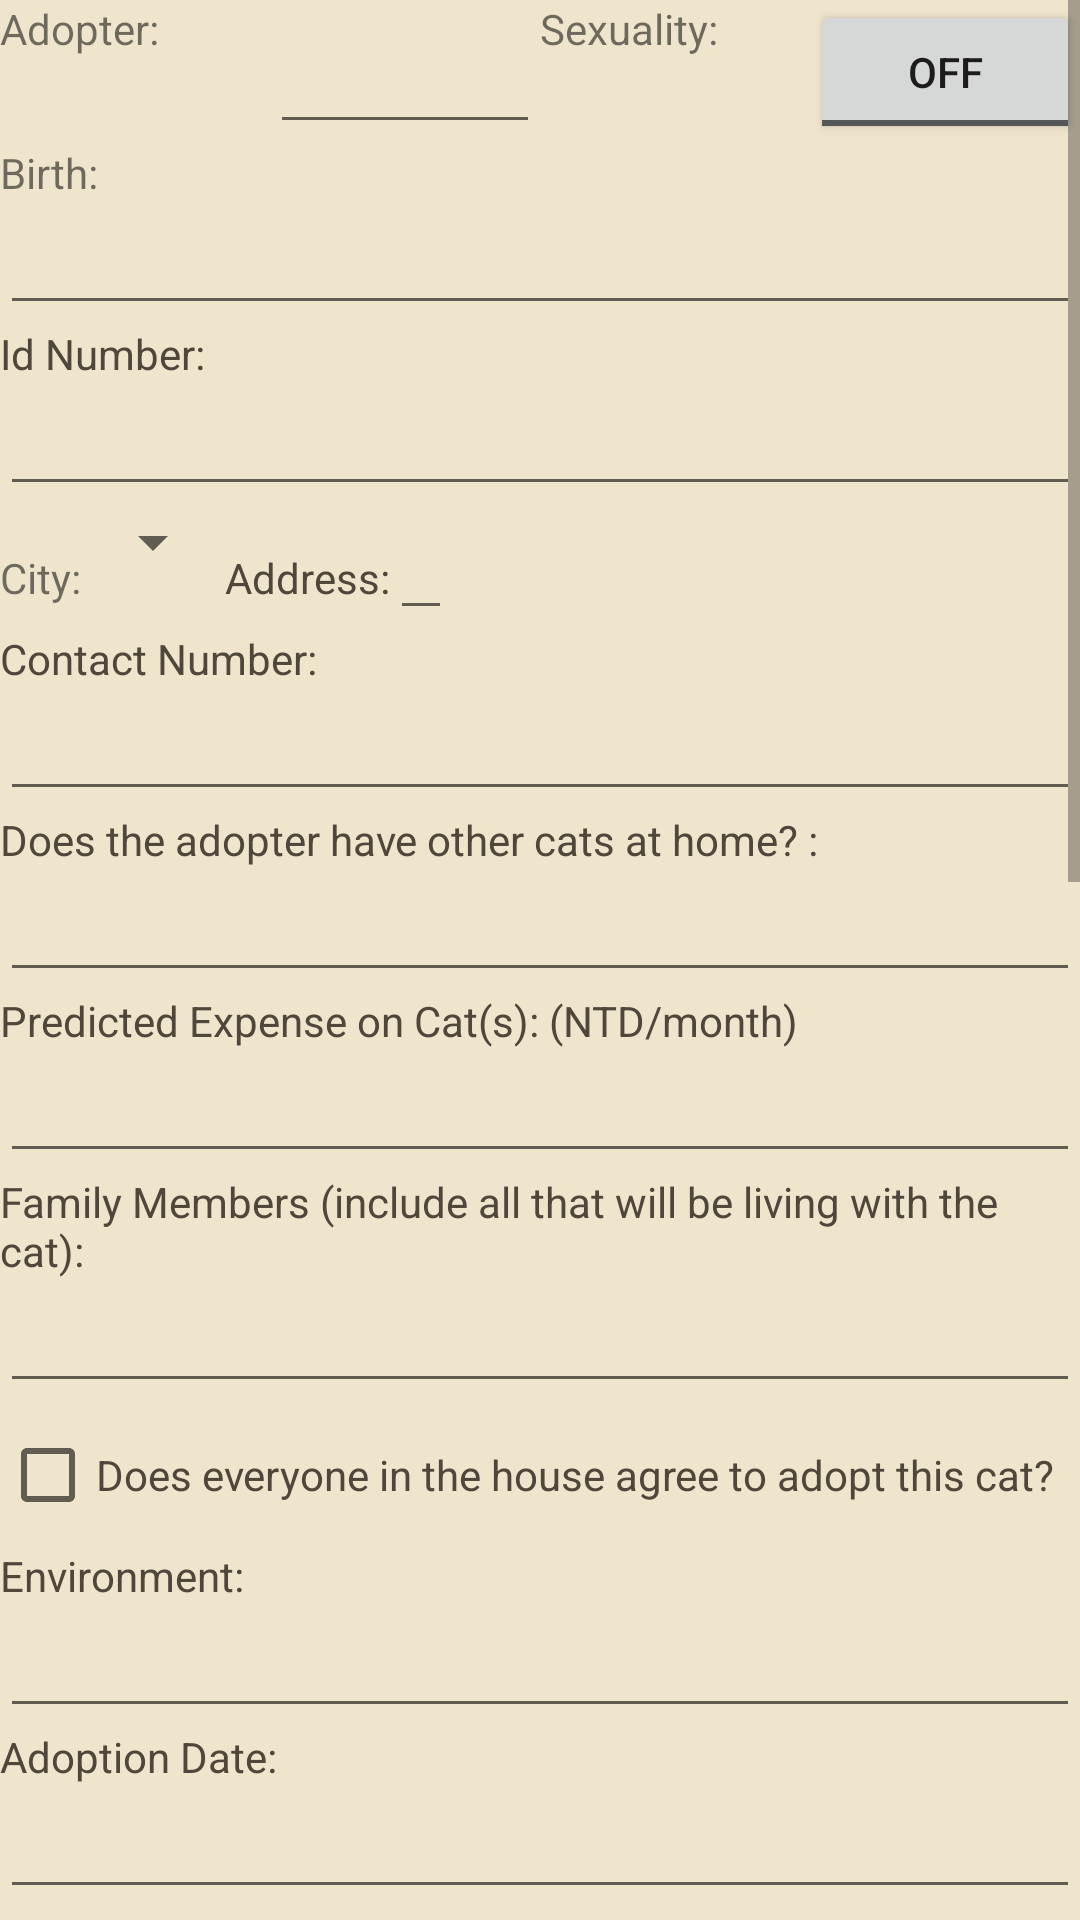

This screen was rendered from an Android layout file. Write that file and the resources it references.
<!-- AndroidManifest.xml: application theme Theme.NewCat -->
<!-- res/layout/view_pager_adopter.xml -->
<?xml version="1.0" encoding="utf-8"?>
<ScrollView xmlns:android="http://schemas.android.com/apk/res/android"
    android:layout_height="match_parent"
    android:layout_width="match_parent"
    android:orientation="vertical">
    <LinearLayout
        android:id="@+id/adopter_page"
        android:layout_width="match_parent"
        android:layout_height="wrap_content"
        android:orientation="vertical"
        android:background="@color/morandi_Parchment">

        <LinearLayout
            android:layout_width="match_parent"
            android:layout_height="wrap_content"
            android:orientation="horizontal"
            android:background="@color/morandi_Parchment">
            <TextView
                android:layout_width="match_parent"
                android:layout_height="match_parent"
                android:layout_weight="1"
                android:text="@string/name"/>
            <EditText
                android:id="@+id/adopter_name"
                android:layout_width="match_parent"
                android:layout_height="match_parent"
                android:inputType="textPersonName"
                android:layout_weight="1"
                android:singleLine="true"/>
            <TextView
                android:layout_width="match_parent"
                android:layout_height="match_parent"
                android:layout_weight="1"
                android:text="@string/sex"/>
            <ToggleButton
                android:id="@+id/sexuality_button"
                android:layout_width="match_parent"
                android:layout_height="match_parent"
                android:layout_weight="1"/>

        </LinearLayout>
        <TextView
            android:layout_width="match_parent"
            android:layout_height="match_parent"
            android:text="@string/birth"
            android:layout_weight="1"/>
        <EditText
            android:id="@+id/adopter_birthday"
            android:layout_width="match_parent"
            android:layout_height="match_parent"
            android:inputType="date"
            android:layout_weight="1"/>
        <TextView
            android:layout_width="match_parent"
            android:layout_height="wrap_content"
            android:text="@string/id"
            android:textColor="@color/morandi_Armadillo"/>
        <EditText
            android:id="@+id/adopter_id"
            android:layout_width="match_parent"
            android:layout_height="wrap_content"
            android:textColor="@color/morandi_Armadillo"
            android:singleLine="true"/>
        <LinearLayout
            android:layout_width="match_parent"
            android:layout_height="wrap_content"
            android:orientation="horizontal">
            <TextView
                android:layout_width="wrap_content"
                android:layout_height="wrap_content"
                android:text="@string/city"/>
            <Spinner
                android:id="@+id/spinner_address"
                android:layout_width="wrap_content"
                android:layout_height="wrap_content"/>
            <TextView
                android:layout_width="wrap_content"
                android:layout_height="wrap_content"
                android:text="@string/address"
                android:textColor="@color/morandi_Armadillo"/>
            <EditText
                android:id="@+id/adopter_address"
                android:layout_width="wrap_content"
                android:layout_height="wrap_content"
                android:textColor="@color/morandi_Armadillo"/>
        </LinearLayout>
        <TextView
            android:layout_width="match_parent"
            android:layout_height="wrap_content"
            android:text="@string/contact"
            android:textColor="@color/morandi_Armadillo"/>
        <EditText
            android:id="@+id/adopter_contact"
            android:layout_width="match_parent"
            android:layout_height="wrap_content"
            android:textColor="@color/morandi_Armadillo"/>

            <TextView
                android:id="@+id/adopter_otherCats"
                android:layout_width="match_parent"
                android:layout_height="wrap_content"
                android:layout_weight="1"
                android:text="@string/otherCats"
                android:textColor="@color/morandi_Armadillo"/>
            <EditText
                android:id="@+id/adopter_catsAtHome"
                android:layout_width="match_parent"
                android:layout_height="wrap_content"
                android:layout_weight="1"
                android:inputType="number"
                android:textColor="@color/morandi_Armadillo"/>
            <TextView
                android:layout_width="match_parent"
                android:layout_height="wrap_content"
                android:layout_weight="1"
                android:text="@string/expense"
                android:textColor="@color/morandi_Armadillo"/>
            <EditText
                android:id="@+id/adopter_predictedExpense"
                android:layout_width="match_parent"
                android:layout_height="wrap_content"
                android:layout_weight="1"
                android:inputType="numberSigned"
                android:textColor="@color/morandi_Armadillo"/>

        <TextView
            android:layout_width="match_parent"
            android:layout_height="wrap_content"
            android:text="@string/family"
            android:textColor="@color/morandi_Armadillo"/>
        <EditText
            android:id="@+id/adopter_familyMembers"
            android:layout_width="match_parent"
            android:layout_height="wrap_content"
            android:textColor="@color/morandi_Armadillo"/>
        <CheckBox
            android:id="@+id/adopter_familyAgree"
            android:layout_width="match_parent"
            android:layout_height="wrap_content"
            android:text="@string/familyAgree"
            android:textColor="@color/morandi_Armadillo"/>

        <TextView
            android:layout_width="match_parent"
            android:layout_height="wrap_content"
            android:text="@string/environment"
            android:textColor="@color/morandi_Armadillo"/>
        <EditText
            android:id="@+id/adopter_environment"
            android:layout_width="match_parent"
            android:layout_height="wrap_content"
            android:textColor="@color/morandi_Armadillo"/>
        <TextView
            android:layout_width="match_parent"
            android:layout_height="wrap_content"
            android:text="@string/adoptionDate"
            android:textColor="@color/morandi_Armadillo"/>
        <EditText
            android:id="@+id/adopter_adoptionDate"
            android:layout_width="match_parent"
            android:layout_height="wrap_content"
            android:textColor="@color/morandi_Armadillo"/>
        <TextView
            android:layout_width="match_parent"
            android:layout_height="wrap_content"
            android:text="@string/others"
            android:textColor="@color/morandi_Armadillo"/>
        <EditText
            android:id="@+id/adopter_others"
            android:layout_width="match_parent"
            android:layout_height="wrap_content"
            android:textColor="@color/morandi_Armadillo"/>
        <ImageView
            android:id="@+id/adopter_cat_img"
            android:layout_width="wrap_content"
            android:layout_height="200dp"
            android:layout_gravity="center"/>
        <ImageView
            android:id="@+id/adopter_cat_img2"
            android:layout_width="wrap_content"
            android:layout_height="200dp"
            android:layout_gravity="center"/>
        <ImageView
            android:id="@+id/adopter_cat_img3"
            android:layout_width="wrap_content"
            android:layout_height="200dp"
            android:layout_gravity="center"/>
        <Button
            android:id="@+id/adoption_contract"
            android:layout_width="match_parent"
            android:layout_height="wrap_content"
            android:text="@string/adoptionContract"
            android:textColor="@color/morandi_Armadillo"
            android:background="@drawable/a_button"/>


























        <Button
            android:id="@+id/save_button"
            android:layout_width="match_parent"
            android:layout_height="match_parent"
            android:text="@string/save_button"
            android:textColor="@color/morandi_Armadillo"
            android:background="@drawable/a_button"
            android:layout_weight="1"/>
    </LinearLayout>
</ScrollView>
<!-- resources referenced by this layout -->
<resources>
  <color name="morandi_Armadillo">#4f463c</color>
  <color name="morandi_Monogoose">#b8a584</color>
  <color name="morandi_Parchment">#EFE5CD</color>
  <!-- drawable a_button (drawable) -->
  <?xml version="1.0" encoding="utf-8"?>
  <selector xmlns:android="http://schemas.android.com/apk/res/android">
      <item android:drawable="@color/morandi_Parchment"
          android:state_pressed="true"/>
      <item android:drawable="@color/morandi_Soft_Amber"/>
  </selector>
  <!-- drawable a_fb_button (drawable) -->
  <?xml version="1.0" encoding="utf-8"?>
  <selector xmlns:android="http://schemas.android.com/apk/res/android">
      <item android:drawable="@drawable/b_paw"
          android:state_pressed="true"/>
      <item android:drawable="@drawable/b_fb" />
  </selector>
  <!-- drawable a_messenger_button (drawable-v24) -->
  <?xml version="1.0" encoding="utf-8"?>
  <selector xmlns:android="http://schemas.android.com/apk/res/android">
      <item android:drawable="@drawable/b_paw"
          android:state_pressed="true"/>
      <item android:drawable="@drawable/b_messenger" />
  </selector>
  <string name="address">Address:</string>
  <string name="adoptionContract">Adoption Contract</string>
  <string name="adoptionDate">Adoption Date:</string>
  <string name="birth">Birth:</string>
  <string name="city">City:</string>
  <string name="contact">Contact Number:</string>
  <string name="environment">Environment:</string>
  <string name="expense">Predicted Expense on Cat(s): (NTD/month)</string>
  <string name="family">Family Members (include all that will be living with the cat):</string>
  <string name="familyAgree">Does everyone in the house agree to adopt this cat?</string>
  <string name="id">Id Number:</string>
  <string name="name">Adopter:</string>
  <string name="otherCats">Does the adopter have other cats at home? :</string>
  <string name="others">Others:</string>
  <string name="save_button">Save</string>
  <string name="sex">Sexuality:</string>
  <style name="Theme.NewCat" parent="Theme.MaterialComponents.DayNight.DarkActionBar">
          
          <item name="colorPrimary">@color/morandi_Parchment</item>
          <item name="colorPrimaryVariant">@color/morandi_Soft_Amber</item>
          <item name="colorOnPrimary">@color/white</item>
          
          <item name="colorSecondary">@color/morandi_Coffee</item>
          <item name="colorSecondaryVariant">@color/morandi_Armadillo</item>
          <item name="colorOnSecondary">@color/black</item>
          
          <item name="android:statusBarColor" tools:targetApi="l">?attr/colorPrimaryVariant</item>
          
      </style>
  <color name="morandi_Soft_Amber">#CCC2B2</color>
  <!-- drawable b_paw: png bitmap (drawable-v24, 6120 bytes) -->
  <!-- drawable b_fb: png bitmap (drawable-v24, 2209 bytes) -->
  <!-- drawable b_messenger: png bitmap (drawable-v24, 4206 bytes) -->
  <color name="white">#FFFFFFFF</color>
  <color name="morandi_Coffee">#786653</color>
  <color name="black">#FF000000</color>
</resources>
